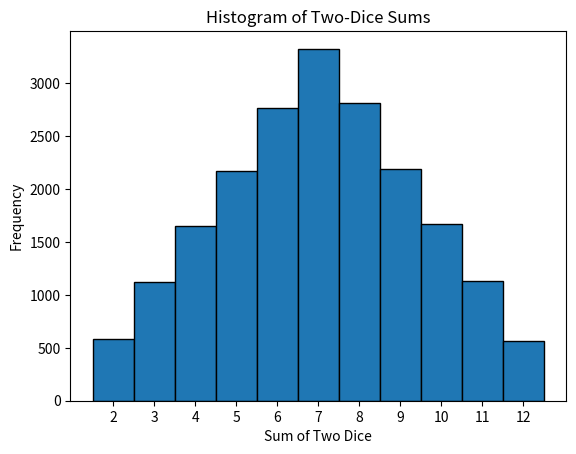

Write the Python code that produced this figure.
import random
import matplotlib.pyplot as plt


print("\n--- ONE DIE EVENT: Rolling ≥ 5 ---")

def simulate_one_die(trials):
    count = 0

    for i in range(trials):
        roll = random.randint(1, 6)
        if roll >= 5:
            count += 1

    estimated = count / trials
    exact = 2 / 6

    print("Estimated P(roll ≥ 5):", round(estimated, 4))
    print("Exact P(roll ≥ 5):", round(exact, 4))


print("\n--- TWO DICE EVENT: At Least One 6 ---")

def simulate_two_dice(trials):
    count = 0

    for i in range(trials):
        d1 = random.randint(1, 6)
        d2 = random.randint(1, 6)

        if (d1 == 6) or (d2 == 6):
            count += 1

    estimated = count / trials
    exact = 11 / 36

    print("Estimated P(at least one 6):", round(estimated, 4))
    print("Exact P(at least one 6):", round(exact, 4))


print("\n--- HISTOGRAM: Sum of Two Dice ---")

def simulate_dice_sums(trials):

    sums = []

    for i in range(trials):
        d1 = random.randint(1, 6)
        d2 = random.randint(1, 6)

        sums.append(d1 + d2)

    plt.hist(sums, bins=range(2, 14), align='left', edgecolor='black')
    plt.xlabel("Sum of Two Dice")
    plt.ylabel("Frequency")
    plt.title("Histogram of Two-Dice Sums")
    plt.xticks(range(2, 13))
    plt.show()

    print("Estimated average sum:", round(sum(sums) / trials, 4))


print("\n--- RUNNING THE SIMULATIONS ---")

trials_one_die = 10000
trials_two_dice = 20000
trials_histogram = 20000

simulate_one_die(trials_one_die)
print()

simulate_two_dice(trials_two_dice)
print()

simulate_dice_sums(trials_histogram)
